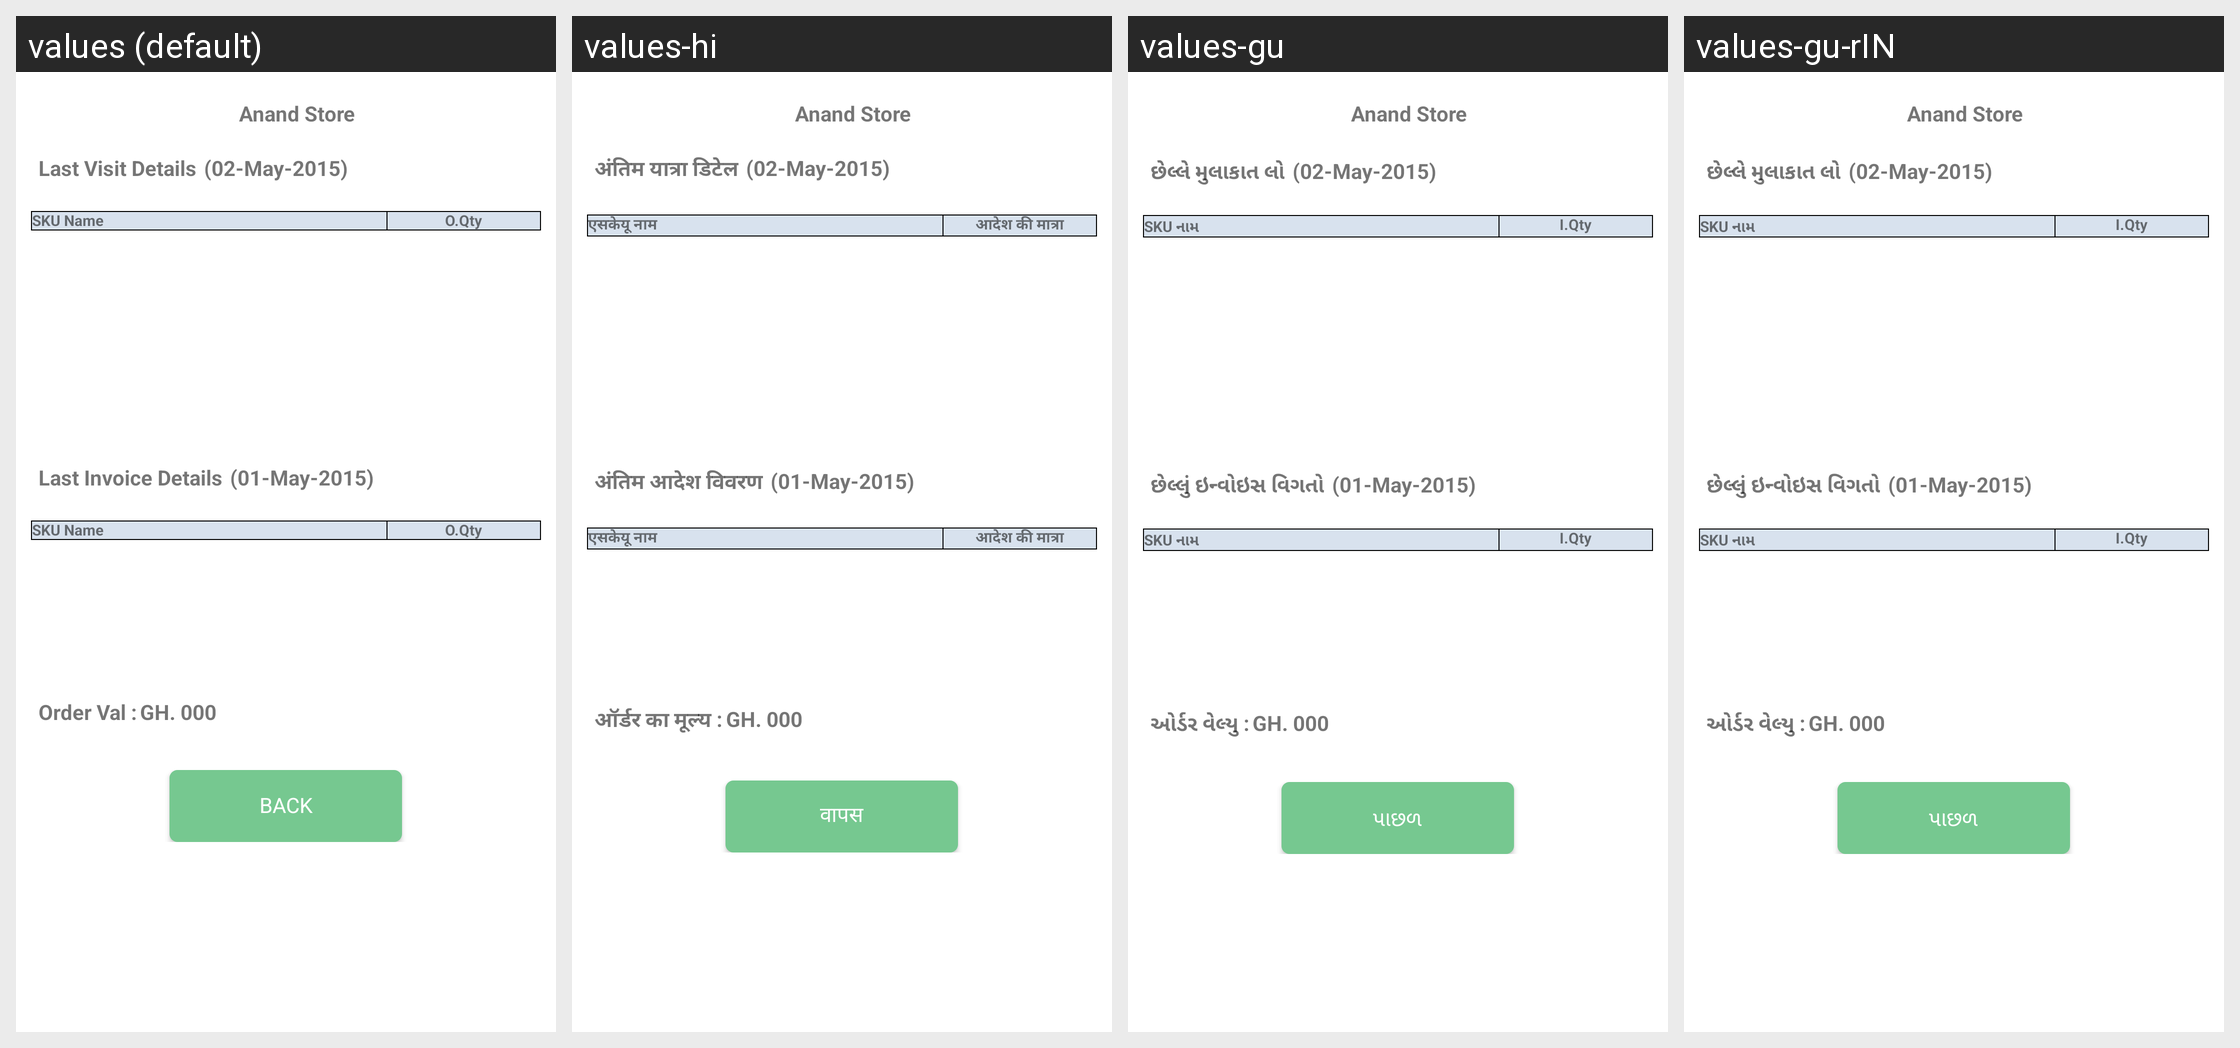

Here is an Android app screen in its default locale and in the app's own translations. Write out the translated-string differences for the strings that appear on this screen.
Android screen res/layout/activity_last_visit_details_second_part.xml rendered under 4 locales, left to right: values (default), values-hi, values-gu, values-gu-rIN. Device: Nexus 5 (rendered at 1080×1920; each locale shown at half size, 540×960, under a caption strip naming it); theme StorelistTheme.
Other locales in the repository, not shown: values-hi-rIN.
Strings drawn on this screen, with the default value and each locale's value (text and hints the layout hard-codes, and strings that could not be matched under every locale, appear in the picture but are not listed):

LastVisitDetails
  values: Last Visit Details
  values-hi: अंतिम यात्रा डिटेल
  values-gu: છેલ્લે મુલાકાત લો
  values-gu-rIN: છેલ્લે મુલાકાત લો  [from values-gu]

lastvisitdetails_skuname
  values: SKU Name
  values-hi: एसकेयू नाम
  values-gu: SKU નામ
  values-gu-rIN: SKU નામ  [from values-gu]

lastvisitdetails_oqty
  values: O.Qty
  values-hi: आदेश की मात्रा
  values-gu: I.Qty
  values-gu-rIN: I.Qty  [from values-gu]

LastOrderDetails
  values: Last Invoice Details
  values-hi: अंतिम आदेश विवरण
  values-gu: છેલ્લું ઇન્વોઇસ વિગતો
  values-gu-rIN: છેલ્લું ઇન્વોઇસ વિગતો  [from values-gu]

OrderVal
  values: Order Val :
  values-hi: ऑर्डर का मूल्य :
  values-gu: ઓર્ડર વેલ્યુ :
  values-gu-rIN: ઓર્ડર વેલ્યુ :  [from values-gu]

lastvisitdetails_back
  values: Back
  values-hi: वापस
  values-gu: પાછળ
  values-gu-rIN: પાછળ  [from values-gu]
